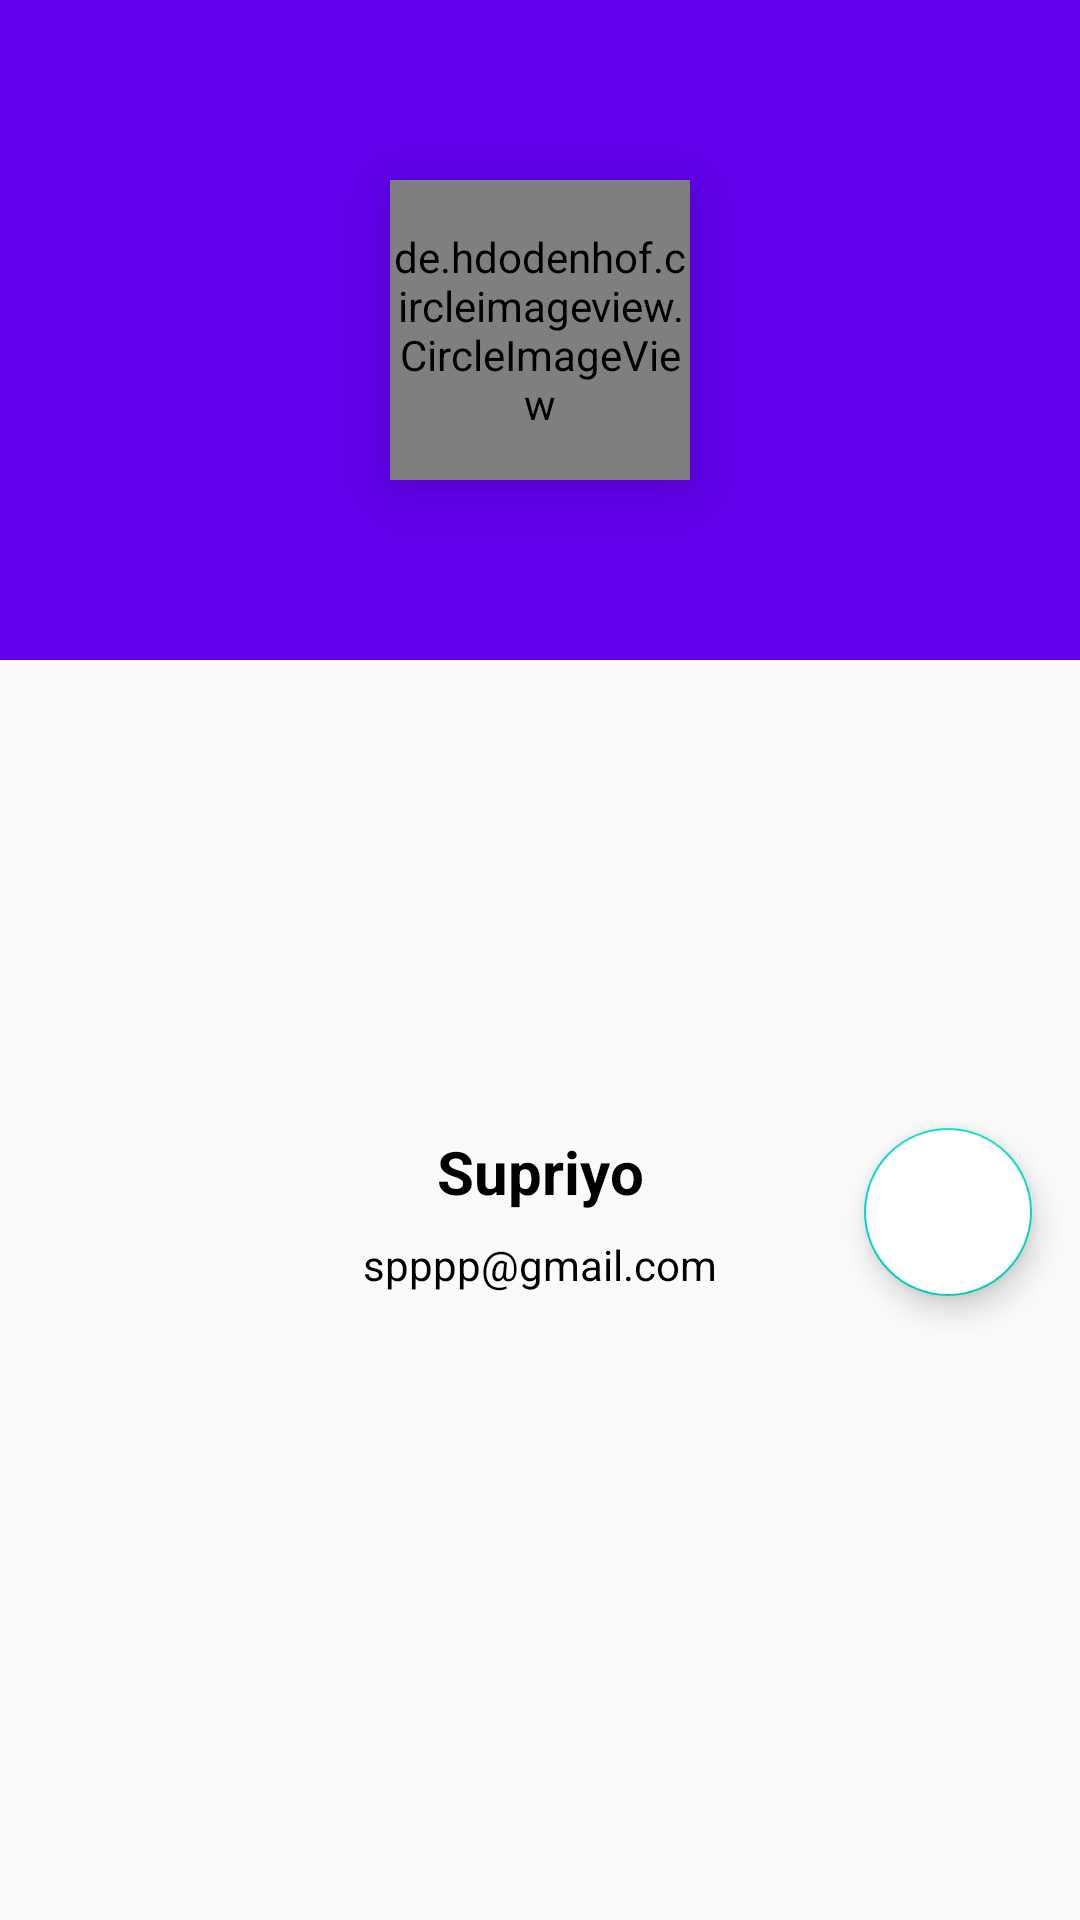

The Android layout XML behind this screen, and the referenced resources:
<!-- AndroidManifest.xml: application theme AppTheme -->
<!-- res/layout/profile_data_layout.xml -->
<?xml version="1.0" encoding="utf-8"?>
<androidx.constraintlayout.widget.ConstraintLayout
    xmlns:android="http://schemas.android.com/apk/res/android"
    xmlns:app="http://schemas.android.com/apk/res-auto"
    xmlns:tools="http://schemas.android.com/tools"
    android:layout_width="match_parent"
    android:layout_height="wrap_content">

    <LinearLayout
        android:id="@+id/linearLayout6"
        android:layout_width="0dp"
        android:layout_height="220dp"
        android:background="@color/colorPrimary"
        android:orientation="horizontal"
        app:layout_constraintEnd_toEndOf="parent"
        app:layout_constraintStart_toStartOf="parent"
        app:layout_constraintTop_toTopOf="parent"></LinearLayout>

    <de.hdodenhof.circleimageview.CircleImageView
        android:id="@+id/profileimage"
        android:layout_width="100dp"
        android:layout_height="100dp"
        android:elevation="15dp"
        android:src="@drawable/ic_baseline_account_circle_24"
        app:civ_border_color="#fff"
        app:civ_border_width="5dp"
        app:layout_constraintBottom_toBottomOf="@+id/linearLayout6"
        app:layout_constraintEnd_toEndOf="@+id/linearLayout6"
        app:layout_constraintStart_toStartOf="@+id/linearLayout6"
        app:layout_constraintTop_toTopOf="@+id/linearLayout6" />

    <LinearLayout
        android:id="@+id/linearLayout7"
        android:layout_width="wrap_content"
        android:layout_height="wrap_content"
        android:layout_marginTop="16dp"
        android:layout_marginBottom="16dp"
        android:background="@drawable/slider_background"
        android:elevation="7dp"
        android:orientation="vertical"
        android:padding="16dp"
        app:layout_constraintBottom_toBottomOf="parent"
        app:layout_constraintEnd_toEndOf="parent"
        app:layout_constraintStart_toStartOf="parent"
        app:layout_constraintTop_toBottomOf="@+id/profileimage"
        app:layout_constraintVertical_bias="0.511">

        <TextView
            android:id="@+id/username"
            android:layout_width="match_parent"
            android:layout_height="wrap_content"
            android:layout_marginBottom="8dp"
            android:text="Supriyo"
            android:textAlignment="center"
            android:textColor="#000"
            android:textSize="20sp"
            android:textStyle="bold" />

        <TextView
            android:id="@+id/useremail"
            android:layout_width="match_parent"
            android:layout_height="wrap_content"
            android:text="spppp@gmail.com"
            android:textAlignment="center"
            android:textColor="#000" />
    </LinearLayout>

    <com.google.android.material.floatingactionbutton.FloatingActionButton
        android:id="@+id/settingbutton"
        android:layout_width="wrap_content"
        android:layout_height="wrap_content"
        android:layout_marginEnd="16dp"
        android:backgroundTint="#fff"
        android:clickable="true"
        app:layout_constraintBottom_toBottomOf="@+id/linearLayout7"
        app:layout_constraintEnd_toEndOf="parent"
        app:layout_constraintTop_toTopOf="@+id/linearLayout7"
        app:srcCompat="@drawable/ic_baseline_settings_24" />
</androidx.constraintlayout.widget.ConstraintLayout>
<!-- resources referenced by this layout -->
<resources>
  <color name="colorPrimary">#6200EE</color>
  <style name="AppTheme" parent="Theme.AppCompat.Light.NoActionBar">
          
          <item name="colorPrimary">@color/colorPrimary</item>
          <item name="colorPrimaryDark">@color/colorPrimaryDark</item>
          <item name="colorAccent">@color/colorAccent</item>
      </style>
  <color name="colorPrimaryDark">#3700B3</color>
  <color name="colorAccent">#03DAC5</color>
</resources>
